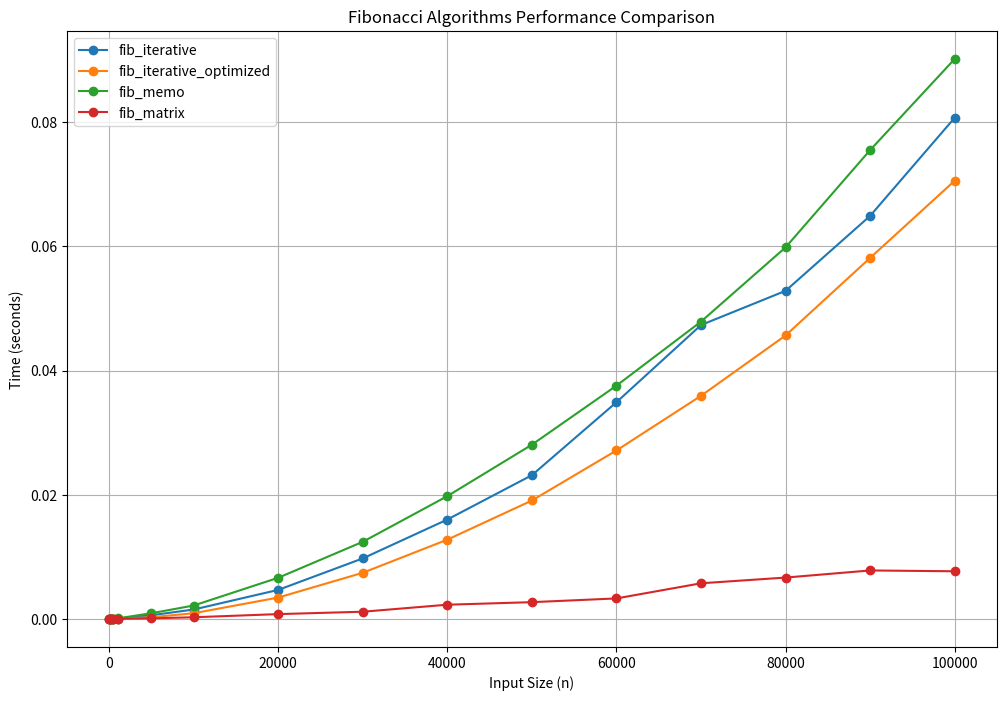
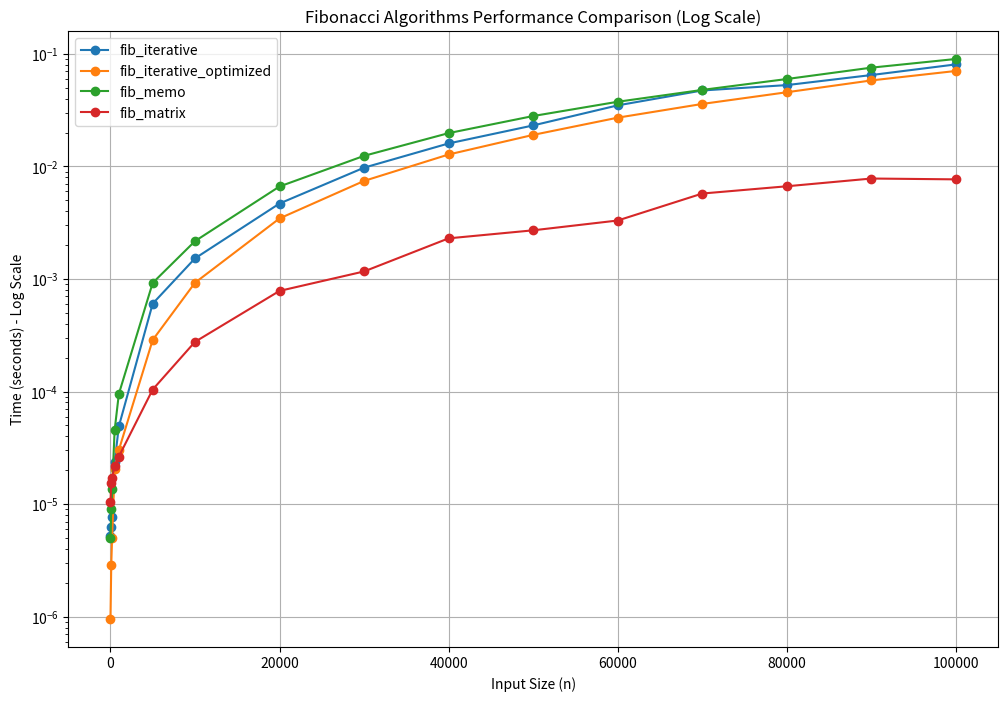

The script that saved these images, in order:
import time
import csv
import matplotlib.pyplot as plt

def fib_recursive(n):
    """Naive recursive approach - O(2^n) time complexity"""
    if n <= 0:
        return 0
    elif n == 1:
        return 1
    else:
        return fib_recursive(n - 1) + fib_recursive(n - 2)

def fib_iterative(n):
    """Iterative approach using dynamic programming - O(n) time, O(n) space"""
    if n <= 0:
        return 0
    elif n == 1:
        return 1
    else:
        fib_sequence = [0] * (n + 1)
        fib_sequence[0] = 0
        fib_sequence[1] = 1
        for i in range(2, n + 1):
            fib_sequence[i] = fib_sequence[i - 1] + fib_sequence[i - 2]
        return fib_sequence[n]

def fib_iterative_optimized(n):
    """Iterative approach with optimized space complexity - O(n) time, O(1) space"""
    if n <= 0:
        return 0
    elif n == 1:
        return 1
    else:
        a = 0
        b = 1
        for _ in range(2, n + 1):
            temp = a + b
            a = b
            b = temp
        return b

# This function is commented out to avoid excessive runtime for large n
# RecursionError: maximum recursion depth exceeded (most likely for n > 1000), a limit of Python
# recursion depth is 1000 by default.

# def fib_memo(n, memo=None):
#     """Memoization approach (top-down dynamic programming) - O(n) time and space"""
#     if memo is None:
#         memo = {}
#     if n in memo:
#         return memo[n]
#     if n <= 0:
#         return 0
#     elif n == 1:
#         return 1
#     else:
#         result = fib_memo(n - 1, memo) + fib_memo(n - 2, memo)
#         memo[n] = result
#         return result

def fib_memo(n, memo=None):
    """Memoization approach (top-down dynamic programming) - O(n) time and space"""
    if memo is None:
        memo = {0: 0, 1: 1}  # Initialize with base cases
    
    # If n is already calculated, return it
    if n in memo:
        return memo[n]
    
    # Otherwise, calculate iteratively
    for i in range(2, n+1):
        if i not in memo:
            memo[i] = memo[i-1] + memo[i-2]
    
    return memo[n]

def multiply_matrices(A, B):
    """Helper function for matrix multiplication"""
    C = [[0, 0], [0, 0]]
    for i in range(2):
        for j in range(2):
            for k in range(2):
                C[i][j] += A[i][k] * B[k][j]
    return C

def power(matrix, n):
    """Helper function for matrix exponentiation"""
    result = [[1, 0], [0, 1]]  # Identity matrix
    while n > 0:
        if n % 2 == 1:
            result = multiply_matrices(result, matrix)
        matrix = multiply_matrices(matrix, matrix)
        n //= 2
    return result

def fib_matrix(n):
    """Matrix exponentiation approach - O(log n) time, O(1) space"""
    if n <= 0:
        return 0
    elif n == 1:
        return 1
    else:
        fib_matrix_base = [[1, 1], [1, 0]]
        result_matrix = power(fib_matrix_base, n - 1)
        return result_matrix[0][0]

if __name__ == "__main__":
    n_value = 200000
    
    # For recursive approach, use a smaller n to avoid excessive runtime
    recursive_n = 500  # Using smaller value as recursive is very slow for large n

    if recursive_n < 40:
        start_time = time.time()
        recursive_result = fib_recursive(recursive_n)
        recursive_time = time.time() - start_time
        # print(f"Fibonacci({recursive_n}) using recursive approach: {recursive_result}")
        print(f"Time taken: {recursive_time:.6f} seconds\n")
    else:
        print("It will take too long if recursive_n > 40")


    start_time = time.time()
    iterative_result = fib_iterative(n_value)
    iterative_time = time.time() - start_time
    # print(f"Fibonacci({n_value}) using iterative DP: {iterative_result}")
    print(f"Time taken: {iterative_time:.6f} seconds\n")
    
    start_time = time.time()
    optimized_result = fib_iterative_optimized(n_value)
    optimized_time = time.time() - start_time
    # print(f"Fibonacci({n_value}) using iterative DP (optimized space): {optimized_result}")
    print(f"Time taken: {optimized_time:.6f} seconds\n")
    
    start_time = time.time()
    memo_result = fib_memo(n_value)
    memo_time = time.time() - start_time
    # print(f"Fibonacci({n_value}) using memoization: {memo_result}")
    print(f"Time taken: {memo_time:.6f} seconds\n")
    
    start_time = time.time()
    matrix_result = fib_matrix(n_value)
    matrix_time = time.time() - start_time
    # print(f"Fibonacci({n_value}) using matrix exponentiation: {matrix_result}")
    print(f"Time taken: {matrix_time:.6f} seconds\n")

    

    def benchmark_functions(n_values, functions):
        """Run benchmark and return timing results"""
        results = {func.__name__: [] for func in functions}
        
        for n in n_values:
            print(f"Running benchmarks for n={n}")
            
            for func in functions:
                start_time = time.time()
                func(n)
                elapsed_time = time.time() - start_time
                results[func.__name__].append(elapsed_time)
                print(f"{func.__name__}({n}) took {elapsed_time:.6f} seconds")
        
        return results

    def save_results(results, n_values, filename="runtime.txt"):
        """Save benchmark results to file"""
        with open(filename, 'w') as f:
            f.write("Fibonacci function runtime benchmarks\n")
            f.write("-" * 50 + "\n\n")
            f.write(f"{'n':<10}")
            
            # Write header
            for func_name in results:
                f.write(f"{func_name:<25}")
            f.write("\n")
            
            # Write data
            for i, n in enumerate(n_values):
                f.write(f"{n:<10}")
                for func_name in results:
                    f.write(f"{results[func_name][i]:<25.6f}")
                f.write("\n")

    def plot_results(results, n_values):
        """Plot benchmark results"""
        plt.figure(figsize=(12, 8))
        
        for func_name, times in results.items():
            plt.plot(n_values, times, marker='o', label=func_name)
        
        plt.xlabel('Input Size (n)')
        plt.ylabel('Time (seconds)')
        plt.title('Fibonacci Algorithms Performance Comparison')
        plt.legend()
        plt.grid(True)
        plt.savefig('fibonacci_performance.png')
        
        # Create a log scale plot for better comparison of fast algorithms
        plt.figure(figsize=(12, 8))
        for func_name, times in results.items():
            plt.plot(n_values, times, marker='o', label=func_name)
        
        plt.xlabel('Input Size (n)')
        plt.ylabel('Time (seconds) - Log Scale')
        plt.title('Fibonacci Algorithms Performance Comparison (Log Scale)')
        plt.legend()
        plt.grid(True)
        plt.yscale('log')
        plt.savefig('fibonacci_performance_log_scale.png')
        
        plt.show()

    # Run benchmark
    n_values = [10, 100, 200, 500, 1000, 5000, 10000, 20000, 30000, 40000, 50000, 60000, 70000, 80000, 90000, 100000]
    functions = [
        fib_iterative,
        fib_iterative_optimized,
        fib_memo,
        fib_matrix
    ]

    # Run benchmarks and save results
    results = benchmark_functions(n_values, functions)
    save_results(results, n_values)
    
    # Plot and save results with the specified filename
    plt.figure(figsize=(12, 8))
    
    for func_name, times in results.items():
        plt.plot(n_values, times, marker='o', label=func_name)
    
    plt.xlabel('Input Size (n)')
    plt.ylabel('Time (seconds)')
    plt.title('Fibonacci Algorithms Performance Comparison')
    plt.legend()
    plt.grid(True)
    plt.savefig('fibonacci-algorithms-performance-comparison.png')
    
    # Create a log scale plot
    plt.figure(figsize=(12, 8))
    for func_name, times in results.items():
        plt.plot(n_values, times, marker='o', label=func_name)
    
    plt.xlabel('Input Size (n)')
    plt.ylabel('Time (seconds) - Log Scale')
    plt.title('Fibonacci Algorithms Performance Comparison (Log Scale)')
    plt.legend()
    plt.grid(True)
    plt.yscale('log')
    plt.savefig('fibonacci-algorithms-performance-comparison_log_scale.png')
    
    plt.show()

    # Add function to save the benchmark data as CSV for future reference
    def save_as_csv(results, n_values, filename="fibonacci_data.csv"):
        """Save benchmark results to CSV file for easier data analysis"""
        
        with open(filename, 'w', newline='') as csvfile:
            writer = csv.writer(csvfile)
            
            # Write header
            header = ['n'] + list(results.keys())
            writer.writerow(header)
            
            # Write data rows
            for i, n in enumerate(n_values):
                row = [n]
                for func_name in results:
                    row.append(results[func_name][i])
                writer.writerow(row)
        
        print(f"CSV data saved to {filename}")

    # Save data as CSV
    save_as_csv(results, n_values)

    print("Benchmark complete. Results saved to runtime.txt and plots saved as PNG files.")
